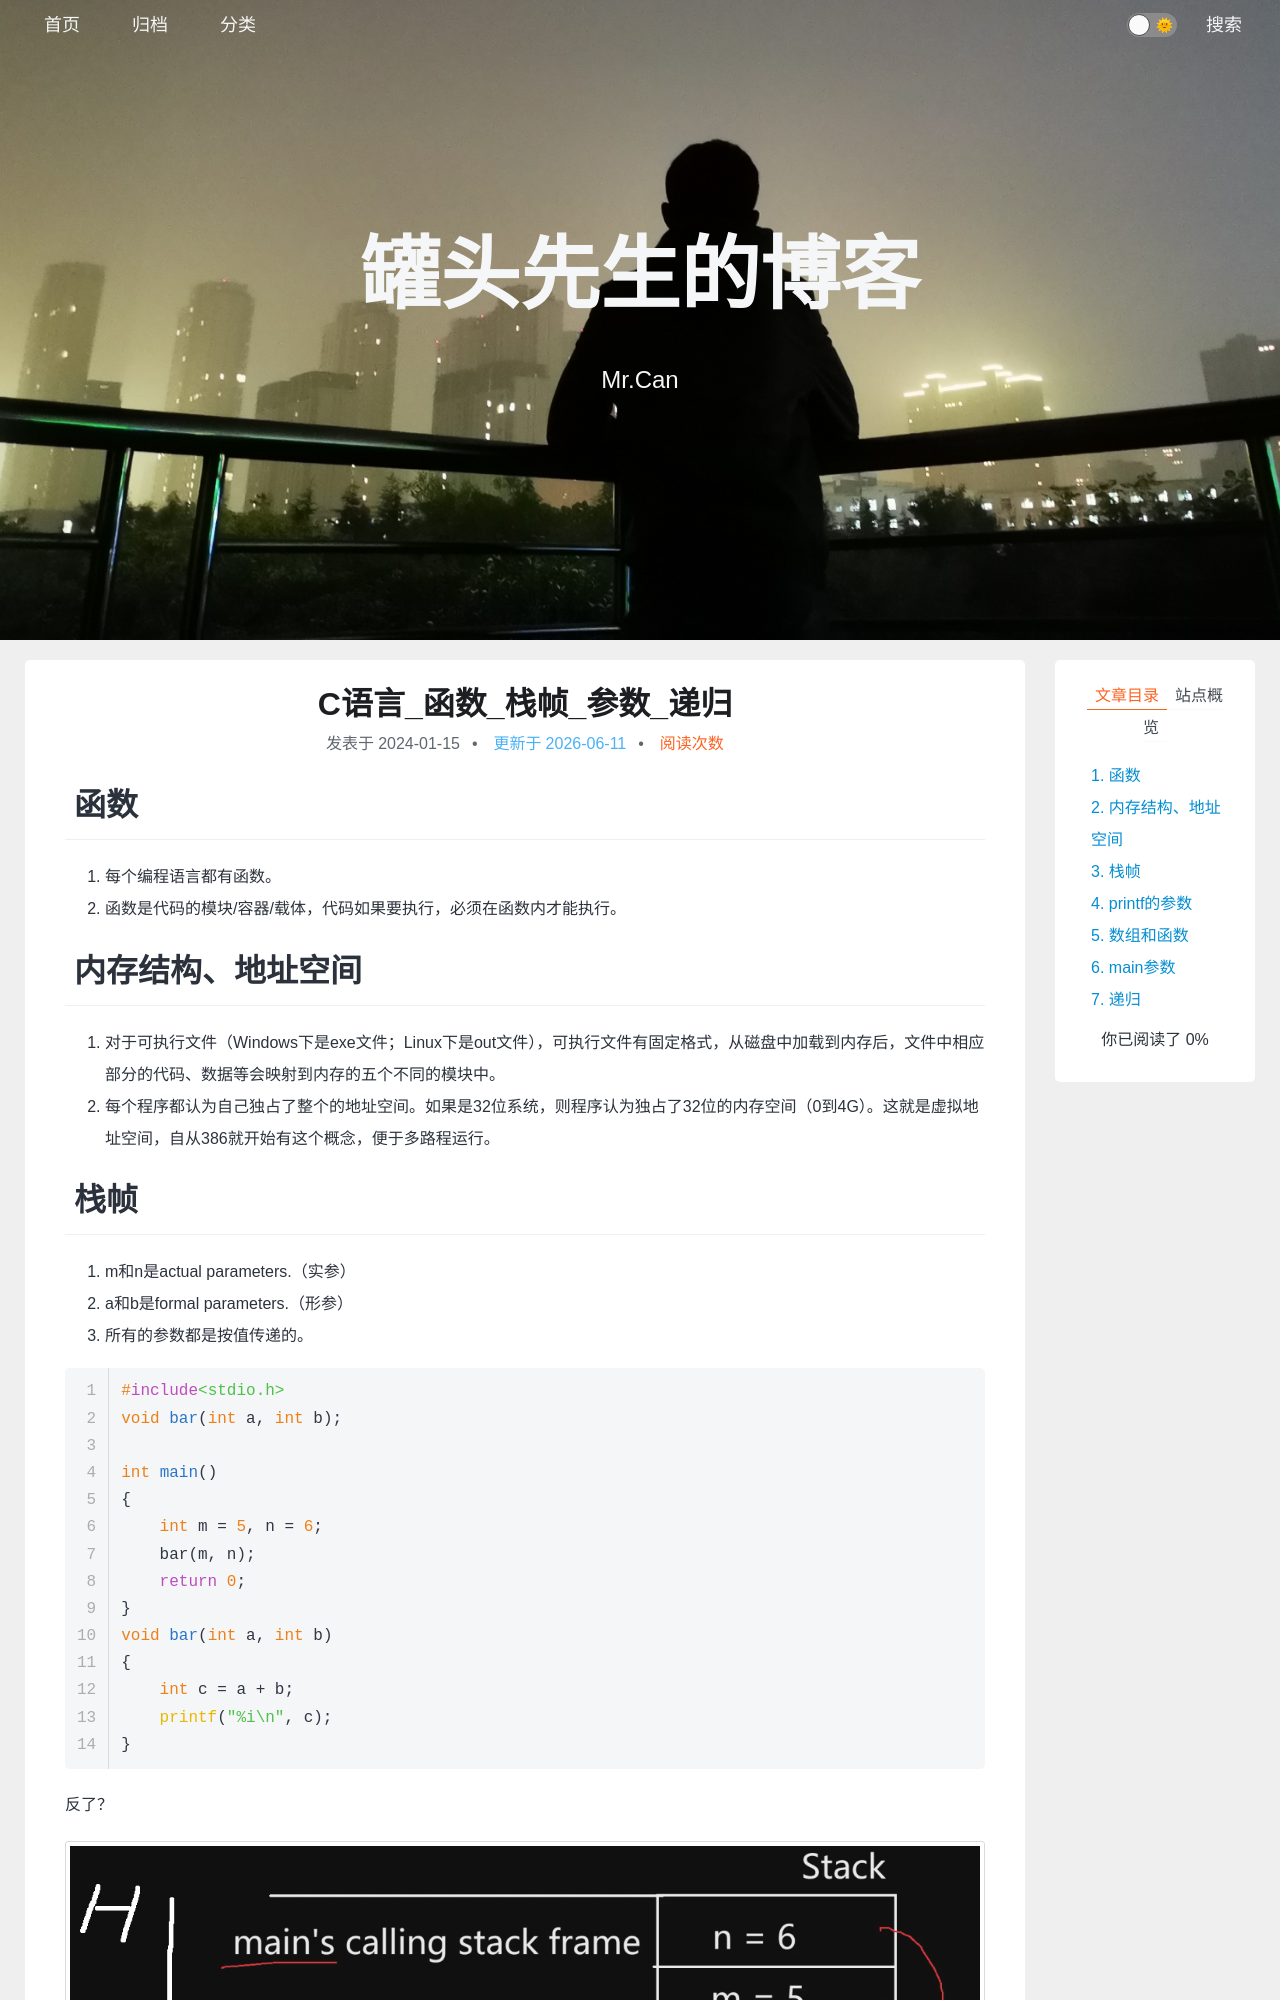

repository: xing-cg/xing-cg.github.io · page: C/C语言_函数_栈帧_参数_递归/index.html · generator: jekyll

---
title: C语言_函数_栈帧_参数_递归
categories:
  - - C
tags: 
date: 2024/1/15
updated: 
comments: 
published:
---
# 函数

1. 每个编程语言都有函数。
2. 函数是代码的模块/容器/载体，代码如果要执行，必须在函数内才能执行。

# 内存结构、地址空间

1. 对于可执行文件（Windows下是exe文件；Linux下是out文件），可执行文件有固定格式，从磁盘中加载到内存后，文件中相应部分的代码、数据等会映射到内存的五个不同的模块中。
2. 每个程序都认为自己独占了整个的地址空间。如果是32位系统，则程序认为独占了32位的内存空间（0到4G）。这就是虚拟地址空间，自从386就开始有这个概念，便于多路程运行。

# 栈帧

1. m和n是actual parameters.（实参）
2. a和b是formal parameters.（形参）
3. 所有的参数都是按值传递的。

```c
#include<stdio.h>
void bar(int a, int b);

int main()
{
    int m = 5, n = 6;
    bar(m, n);
    return 0;
}
void bar(int a, int b)
{
    int c = a + b;
    printf("%i\n", c);
}
```

反了？

![image-20240316220318599](../../images/C语言_20240115_函数/image-20240316220318599.png)

栈是从高地址向低地址扩展的。越后定义的变量地址越低。

`int m = 5, n = 6;`这条语句：先定义n，再定义m，因此n在高地址、m在低地址。
